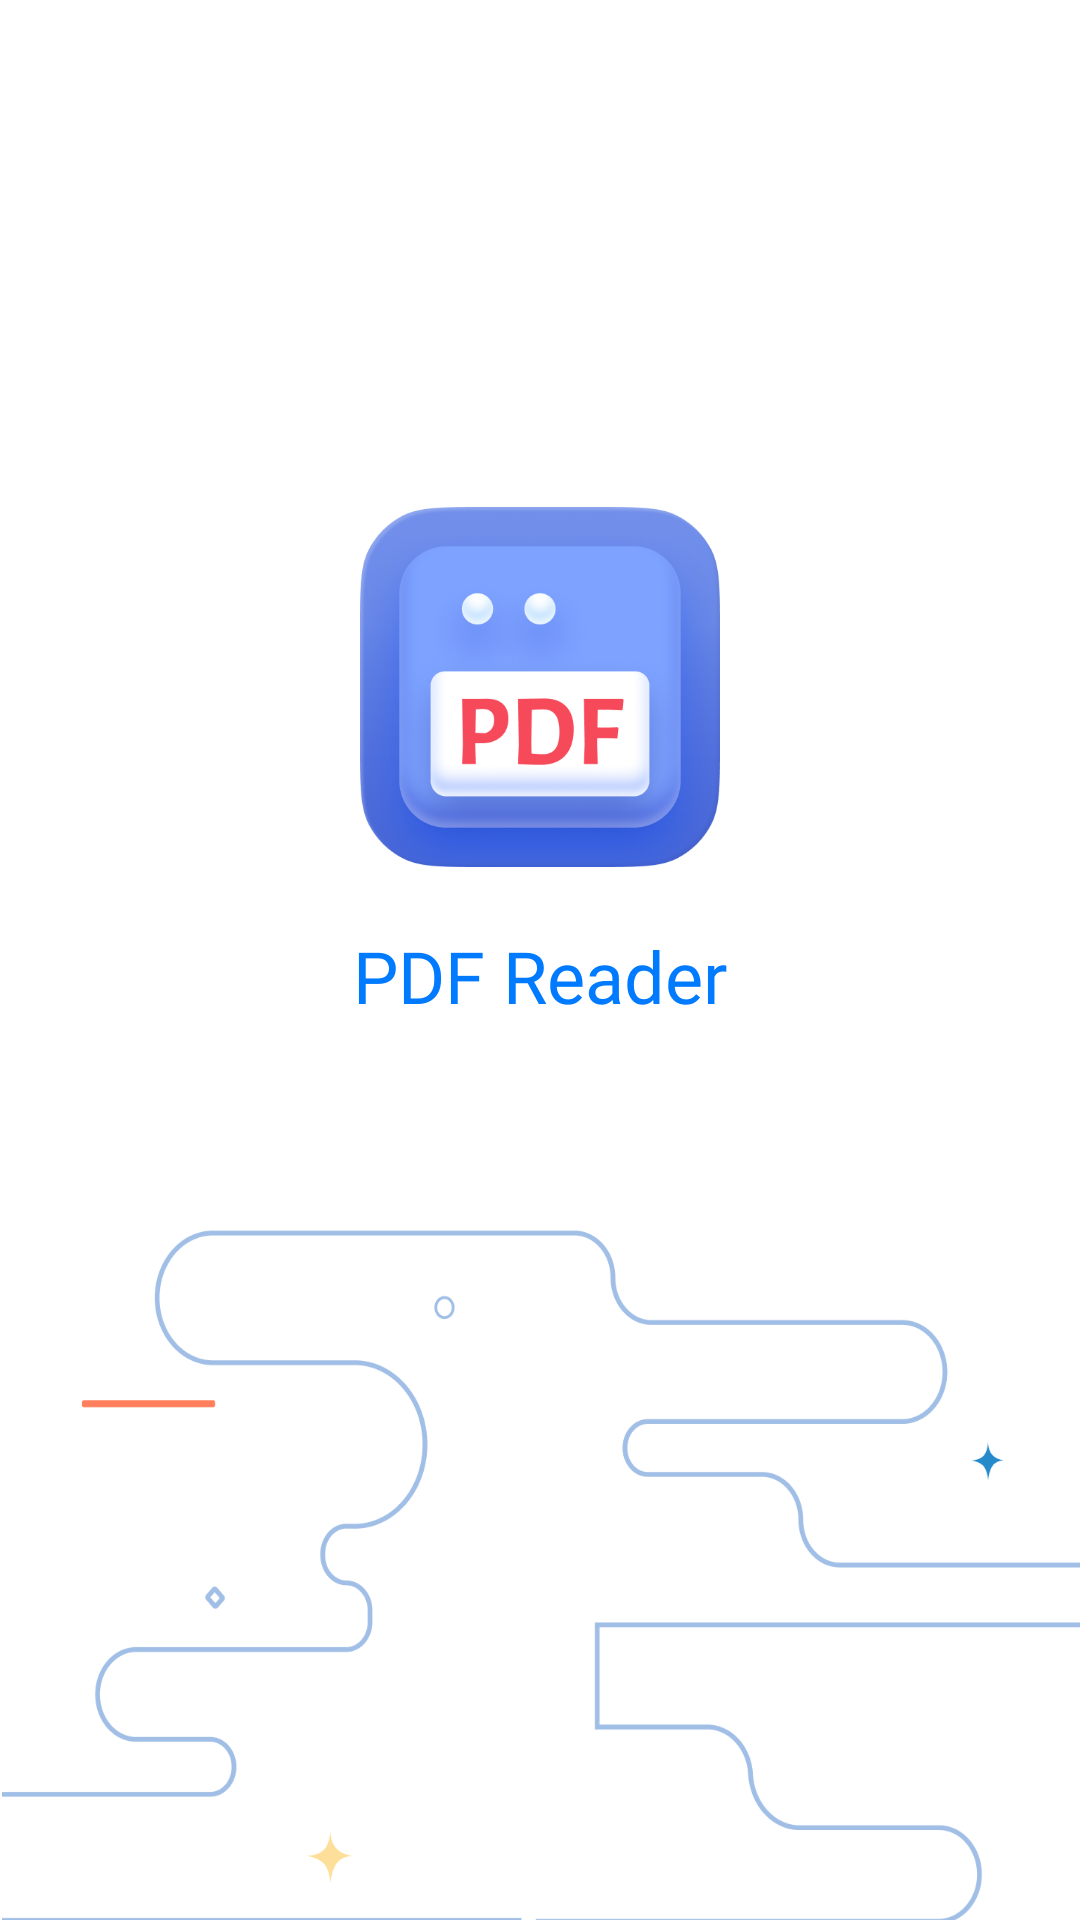

This screen was rendered from an Android layout file. Write that file and the resources it references.
<!-- AndroidManifest.xml: application theme Theme.PdfReader -->
<!-- res/layout/activity_splass_screen.xml -->
<?xml version="1.0" encoding="utf-8"?>
<androidx.constraintlayout.widget.ConstraintLayout xmlns:android="http://schemas.android.com/apk/res/android"
    xmlns:app="http://schemas.android.com/apk/res-auto"
    xmlns:tools="http://schemas.android.com/tools"
    android:id="@+id/ll_spalsh_screen"
    android:layout_width="match_parent"
    android:layout_height="match_parent">

    
    
    
    
    
    
    
    

    
    
    
    
    
    
    
    

    
    
    
    
    
    
    
    

    
    
    
    
    
    
    
    

    
    
    
    
    
    
    
    
    
    
    <TextView
        android:id="@+id/vlAppName"
        android:layout_width="wrap_content"
        android:layout_height="wrap_content"
        android:layout_marginTop="@dimen/margin_all"
        android:fontFamily="@font/googlesans_bold"
        android:text="PDF Reader"
        android:textColor="@color/bg_line_crop"
        android:textSize="@dimen/text_size_sp24"
        app:layout_constraintBottom_toBottomOf="parent"
        app:layout_constraintEnd_toEndOf="parent"
        app:layout_constraintStart_toStartOf="parent"
        app:layout_constraintTop_toTopOf="parent" />

    <ImageView
        android:id="@+id/imvSplash"
        android:layout_width="@dimen/size_image_splash"
        android:layout_height="@dimen/size_image_splash"
        android:padding="@dimen/margin_double_all"
        android:src="@drawable/logo"
        app:layout_constraintBottom_toTopOf="@id/vlAppName"
        app:layout_constraintEnd_toEndOf="parent"
        app:layout_constraintStart_toStartOf="parent" />

    
    
    
    
    
    
    
    
    
    
    
    
    

    <ImageView
        android:id="@+id/imageView2"
        android:layout_width="0dp"
        android:layout_height="wrap_content"
        android:adjustViewBounds="true"
        android:contentDescription="@string/loading"
        android:cropToPadding="true"
        app:layout_constraintBottom_toBottomOf="parent"
        app:layout_constraintEnd_toEndOf="parent"
        app:layout_constraintStart_toStartOf="parent"
        app:srcCompat="@drawable/bg_splash_screen" />

</androidx.constraintlayout.widget.ConstraintLayout>
<!-- resources referenced by this layout -->
<resources>
  <color name="bg_line_crop">#007AFF</color>
  <dimen name="height_toolbar_all">48dp</dimen>
  <dimen name="margin_all">10dp</dimen>
  <dimen name="margin_double_all">20dp</dimen>
  <dimen name="size_image_splash">160dp</dimen>
  <dimen name="text_size_sp24">24sp</dimen>
  <!-- drawable bg_splash_screen: png bitmap (drawable, 33805 bytes) -->
  <!-- drawable logo: png bitmap (drawable, 139482 bytes) -->
  <style name="Text_Button_All">
          <item name="android:textColor">@color/text_color_all</item>
          <item name="android:textSize">@dimen/text_size_title</item>
          <item name="android:textAllCaps">false</item>
          <item name="android:fontFamily">@font/googlesans_medium</item>
      </style>
  <style name="Theme.PdfReader" parent="Theme.MaterialComponents.Light.NoActionBar">
          
          <item name="colorPrimary">@color/colorPrimary</item>
          <item name="colorPrimaryDark">@color/colorPrimaryDark</item>
          <item name="colorAccent">@color/colorAccent</item>
          
          
          
          
          
          <item name="android:statusBarColor" tools:targetApi="l">@color/color_bg</item>
          
          <item name="android:popupMenuStyle">@style/PopupMenu</item>
          <item name="android:textAppearanceLargePopupMenu">@style/myPopupMenuTextAppearanceLarge</item>
          <item name="android:textAppearanceSmallPopupMenu">@style/myPopupMenuTextAppearanceSmall</item>
          <item name="home_bottom_selected">@color/rgb_F44336</item>
      </style>
  <color name="text_color_all">#1C313A</color>
  <dimen name="text_size_title">18sp</dimen>
  <color name="colorPrimary">#29434E</color>
  <color name="colorPrimaryDark">#29434E</color>
  <color name="colorAccent">#29434E</color>
  <color name="color_bg">#E5E5E5</color>
  <style name="PopupMenu" parent="@android:style/Widget.PopupMenu">
          <item name="android:popupBackground">@android:color/white</item>
          <item name="android:textColor">@color/text_rgb_29434E</item>
          <item name="android:textSize">@dimen/text_size_sp15</item>
          <item name="android:fontFamily">@font/googlesans_regular</item>
      </style>
  <style name="myPopupMenuTextAppearanceLarge" parent="@android:style/TextAppearance.DeviceDefault.Widget.PopupMenu.Large">
          <item name="android:textColor">@color/text_rgb_29434E</item>
          <item name="android:textSize">@dimen/text_size_sp15</item>
          <item name="android:fontFamily">@font/googlesans_regular</item>
          <item name="android:popupBackground">@android:color/white</item>
      </style>
  <style name="myPopupMenuTextAppearanceSmall" parent="@android:style/TextAppearance.DeviceDefault.Widget.PopupMenu.Small">
          <item name="android:textColor">@color/text_rgb_29434E</item>
          <item name="android:textSize">@dimen/text_size_sp15</item>
          <item name="android:fontFamily">@font/googlesans_regular</item>
          <item name="android:popupBackground">@android:color/white</item>
      </style>
  <color name="rgb_F44336">#F44336</color>
  <color name="text_rgb_29434E">#29434E</color>
  <dimen name="text_size_sp15">15sp</dimen>
</resources>
